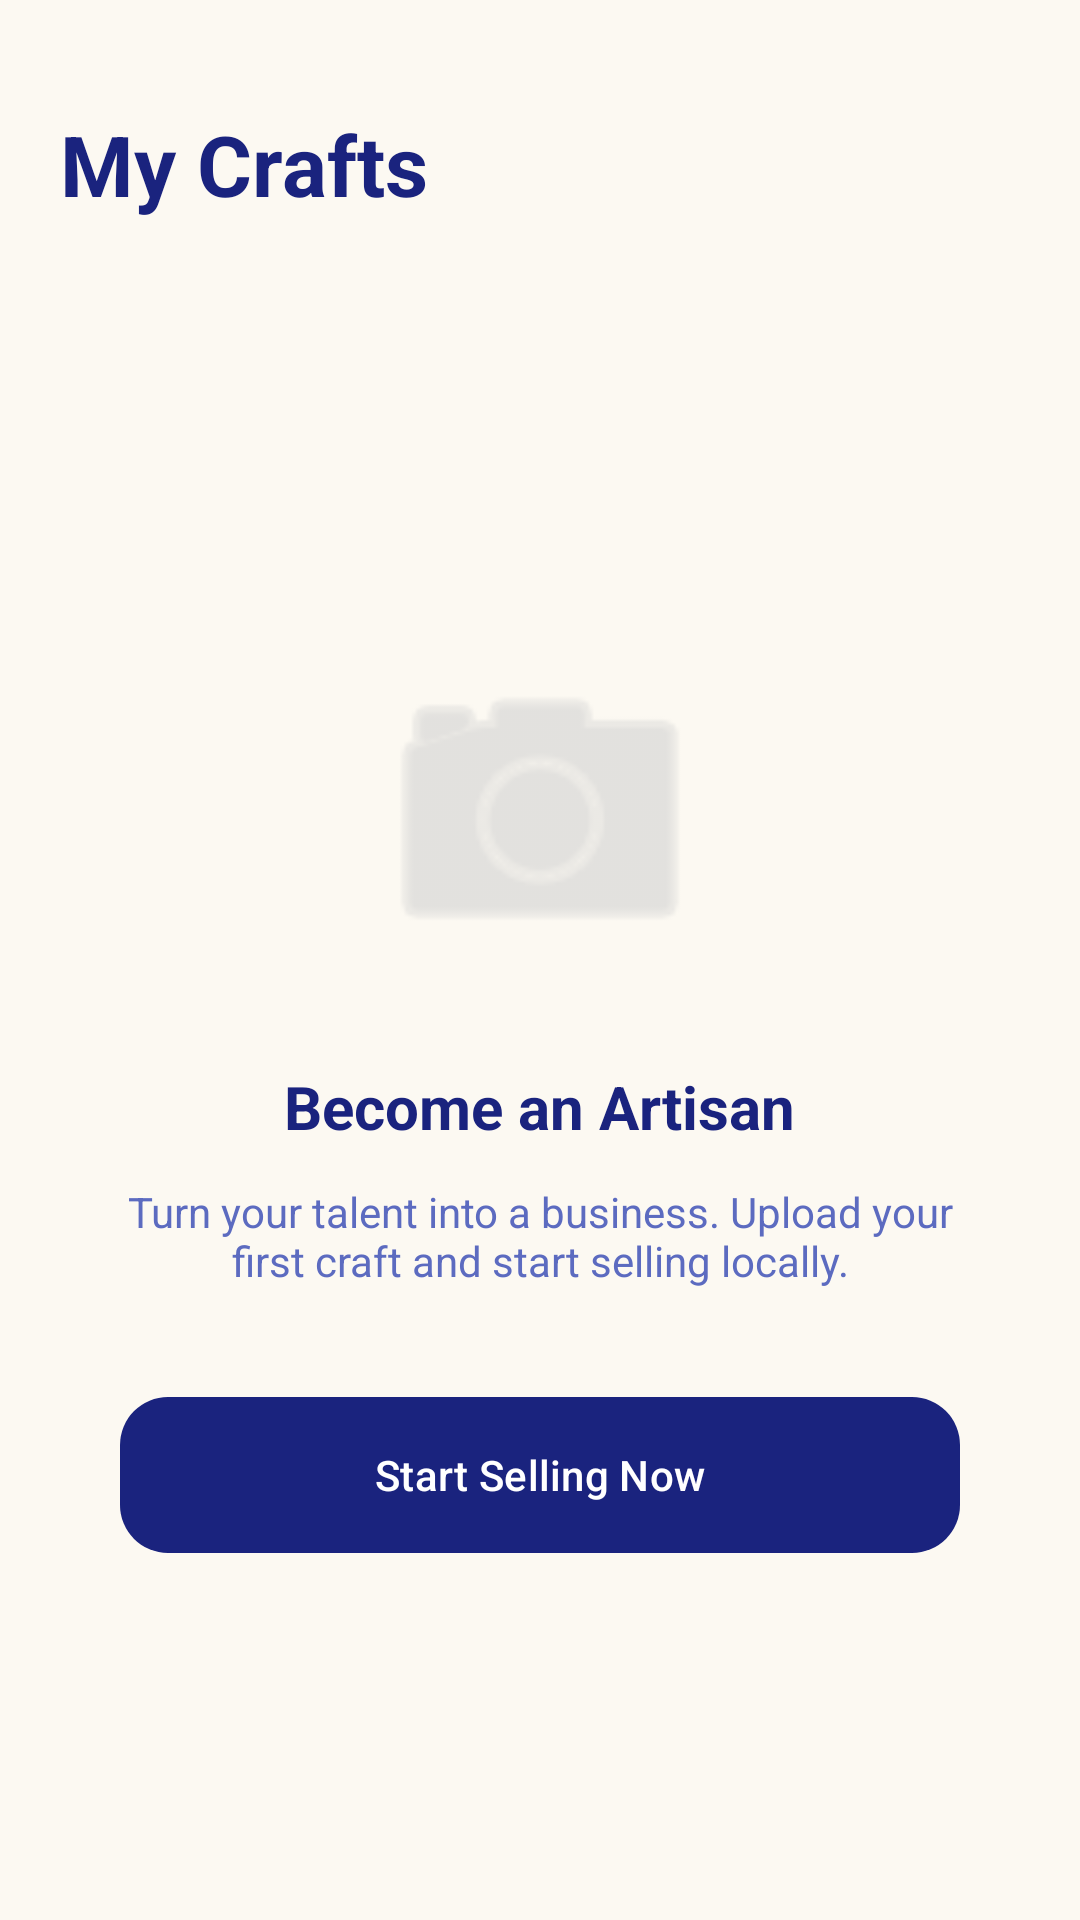

Write the Android layout XML for this screen, with the resource values it uses.
<!-- AndroidManifest.xml: application theme Theme.HalliSantheApp -->
<!-- res/layout/activity_my_crafts.xml -->
<?xml version="1.0" encoding="utf-8"?>
<LinearLayout xmlns:android="http://schemas.android.com/apk/res/android"
    xmlns:app="http://schemas.android.com/apk/res-auto"
    xmlns:tools="http://schemas.android.com/tools"
    android:layout_width="match_parent"
    android:layout_height="match_parent"
    android:background="@color/bg_soft_cream"
    android:orientation="vertical">

    <LinearLayout
        android:layout_width="match_parent"
        android:layout_height="wrap_content"
        android:padding="20dp">
        <TextView
            android:layout_width="wrap_content"
            android:layout_height="wrap_content"
            android:layout_marginTop="16dp"
            android:text="My Crafts"
            android:textColor="@color/brand_primary"
            android:textSize="28sp"
            android:textStyle="bold" />
    </LinearLayout>

    <FrameLayout
        android:layout_width="match_parent"
        android:layout_height="match_parent">

        
        <LinearLayout
            android:id="@+id/layoutSeller"
            android:layout_width="match_parent"
            android:layout_height="match_parent"
            android:orientation="vertical"
            android:paddingHorizontal="20dp"
            android:visibility="gone">

            <TextView
                android:id="@+id/tvSellerStatus"
                android:layout_width="wrap_content"
                android:layout_height="wrap_content"
                android:text="Manage your active listings"
                android:textColor="@color/text_muted"
                android:textSize="14sp" />

            <androidx.recyclerview.widget.RecyclerView
                android:id="@+id/rvMyProducts"
                android:layout_width="match_parent"
                android:layout_height="0dp"
                android:layout_marginTop="20dp"
                android:layout_weight="1"
                app:layoutManager="androidx.recyclerview.widget.GridLayoutManager"
                app:spanCount="2"
                tools:listitem="@layout/item_product" />
            
            <com.google.android.material.button.MaterialButton
                android:id="@+id/btnAddMore"
                android:layout_width="match_parent"
                android:layout_height="60dp"
                android:layout_marginVertical="20dp"
                android:text="+ Upload New Craft"
                app:cornerRadius="16dp" />
        </LinearLayout>

        
        <LinearLayout
            android:id="@+id/layoutEmpty"
            android:layout_width="match_parent"
            android:layout_height="match_parent"
            android:gravity="center"
            android:orientation="vertical"
            android:padding="40dp">

            <ImageView
                android:layout_width="120dp"
                android:layout_height="120dp"
                android:src="@android:drawable/ic_menu_camera"
                app:tint="#D1D1D1" />

            <TextView
                android:layout_width="wrap_content"
                android:layout_height="wrap_content"
                android:layout_marginTop="24dp"
                android:text="Become an Artisan"
                android:textColor="@color/brand_primary"
                android:textSize="20sp"
                android:textStyle="bold" />

            <TextView
                android:layout_width="wrap_content"
                android:layout_height="wrap_content"
                android:layout_marginTop="12dp"
                android:gravity="center"
                android:text="Turn your talent into a business. Upload your first craft and start selling locally."
                android:textColor="@color/text_muted"
                android:textSize="14sp" />

            <com.google.android.material.button.MaterialButton
                android:id="@+id/btnStartSelling"
                android:layout_width="match_parent"
                android:layout_height="60dp"
                android:layout_marginTop="32dp"
                android:text="Start Selling Now"
                app:cornerRadius="16dp" />
        </LinearLayout>

    </FrameLayout>

</LinearLayout>
<!-- res/layout/item_product.xml (included above) -->
<?xml version="1.0" encoding="utf-8"?>
<com.google.android.material.card.MaterialCardView xmlns:android="http://schemas.android.com/apk/res/android"
    xmlns:app="http://schemas.android.com/apk/res-auto"
    android:layout_width="match_parent"
    android:layout_height="wrap_content"
    android:layout_margin="10dp"
    app:cardBackgroundColor="@color/white"
    app:cardCornerRadius="24dp"
    app:cardElevation="6dp"
    app:strokeWidth="0dp">

    <LinearLayout
        android:layout_width="match_parent"
        android:layout_height="wrap_content"
        android:orientation="vertical">

        <RelativeLayout
            android:layout_width="match_parent"
            android:layout_height="200dp">

            <ImageView
                android:id="@+id/imgProduct"
                android:layout_width="match_parent"
                android:layout_height="match_parent"
                android:scaleType="centerCrop"
                android:src="@android:drawable/ic_menu_gallery" />

            <TextView
                android:id="@+id/tvPrice"
                android:layout_width="wrap_content"
                android:layout_height="wrap_content"
                android:layout_alignParentEnd="true"
                android:layout_margin="16dp"
                android:background="@drawable/price_tag_royal"
                android:paddingHorizontal="12dp"
                android:paddingVertical="6dp"
                android:text="₹1200"
                android:textColor="@color/white"
                android:textSize="12sp"
                android:textStyle="bold" />
                
            <ImageView
                android:layout_width="24dp"
                android:layout_height="24dp"
                android:layout_margin="16dp"
                android:src="@android:drawable/btn_star_big_on"
                app:tint="@color/brand_secondary" />

            <ImageView
                android:id="@+id/btnFavorite"
                android:layout_width="24dp"
                android:layout_height="24dp"
                android:layout_alignParentEnd="true"
                android:layout_margin="16dp"
                android:src="@android:drawable/btn_star_big_off"
                android:clickable="true"
                android:focusable="true"
                android:background="?attr/selectableItemBackgroundBorderless"
                app:tint="@color/white" />
        </RelativeLayout>

        <LinearLayout
            android:layout_width="match_parent"
            android:layout_height="wrap_content"
            android:orientation="vertical"
            android:padding="16dp">

            <TextView
                android:id="@+id/tvTitle"
                android:layout_width="match_parent"
                android:layout_height="wrap_content"
                android:ellipsize="end"
                android:maxLines="1"
                android:text="Royal Silk Saree"
                android:textColor="@color/brand_primary"
                android:textSize="16sp"
                android:textStyle="bold" />

            <TextView
                android:id="@+id/tvArtisan"
                android:layout_width="match_parent"
                android:layout_height="wrap_content"
                android:layout_marginTop="2dp"
                android:text="by Meena Devi"
                android:textColor="@color/text_muted"
                android:textSize="12sp" />
                
        </LinearLayout>
    </LinearLayout>
</com.google.android.material.card.MaterialCardView>
<!-- resources referenced by this layout -->
<resources>
  <color name="bg_soft_cream">#FCF9F2</color>
  <color name="brand_primary">#1A237E</color>
  <color name="brand_secondary">#FFAB00</color>
  <color name="text_muted">#5C6BC0</color>
  <color name="white">#FFFFFF</color>
  <style name="Theme.HalliSantheApp" parent="Base.Theme.HalliSantheApp" />
  <style name="Base.Theme.HalliSantheApp" parent="Theme.Material3.DayNight.NoActionBar">
          <item name="colorPrimary">@color/brand_primary</item>
          <item name="colorSecondary">@color/brand_secondary</item>
          <item name="android:windowBackground">@color/bg_white</item>
          <item name="android:colorBackground">@color/bg_white</item>
          <item name="android:statusBarColor">@color/bg_white</item>
          <item name="android:windowLightStatusBar">true</item>
      </style>
  <color name="bg_white">#FFFFFF</color>
</resources>
